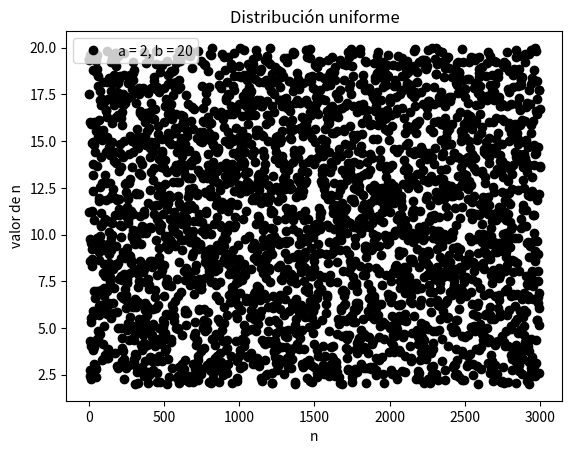
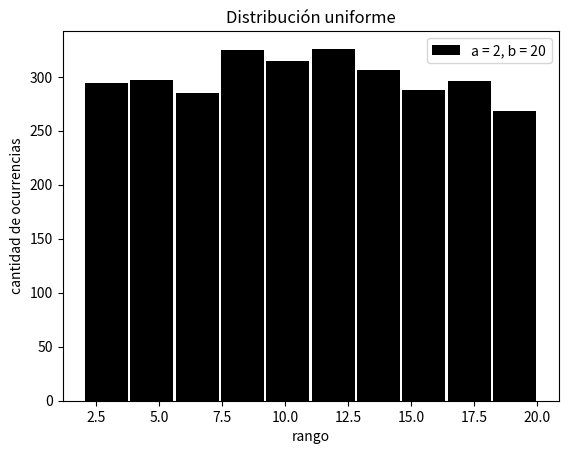
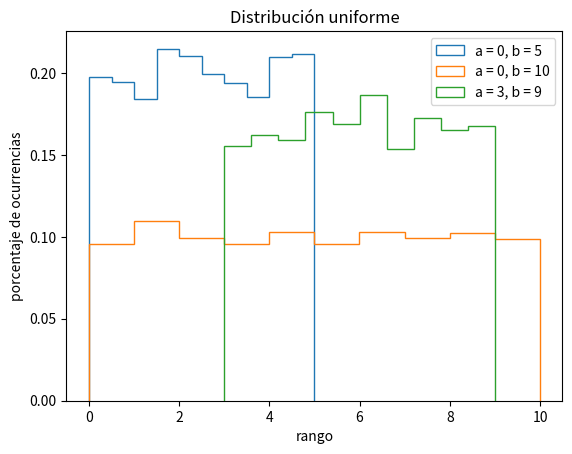
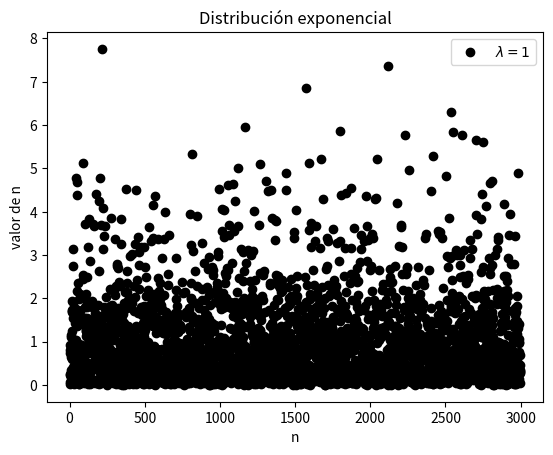
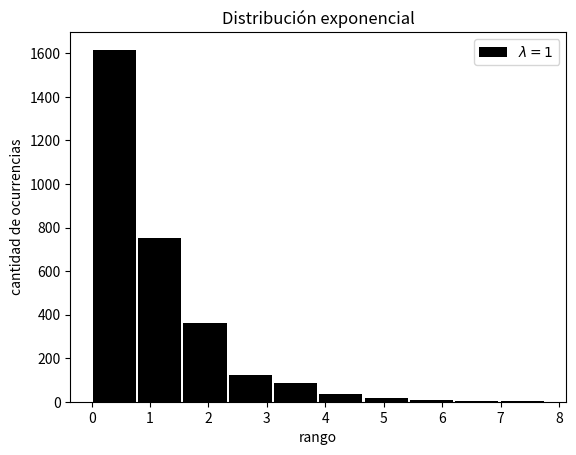
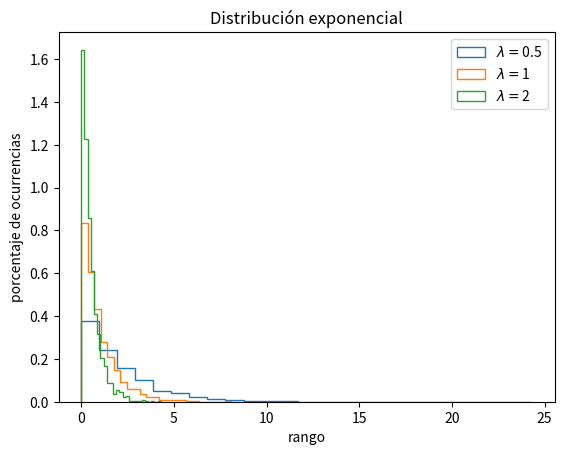
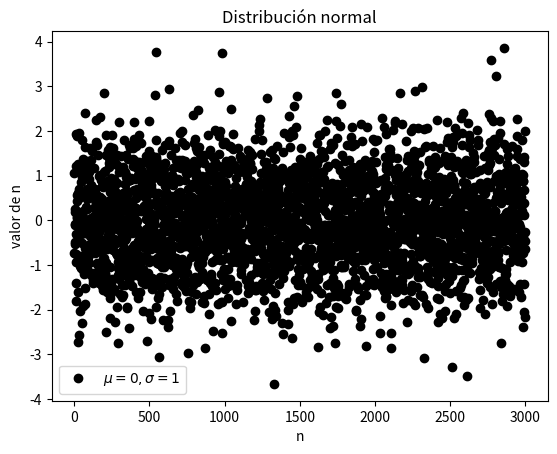
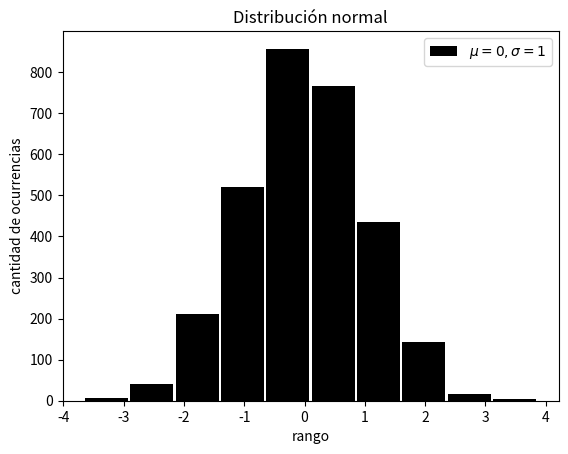
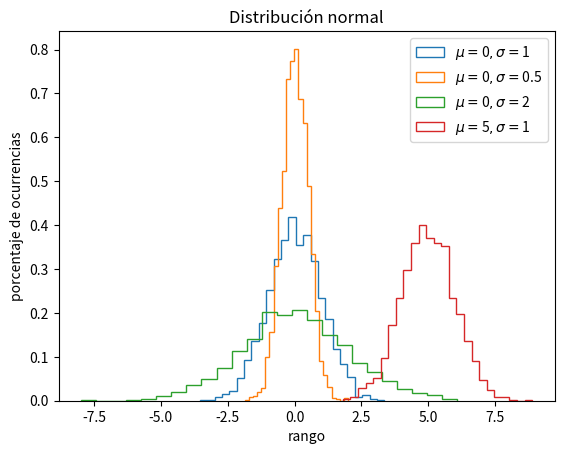
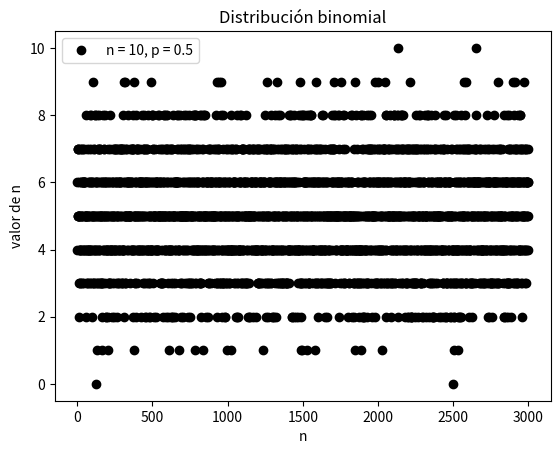
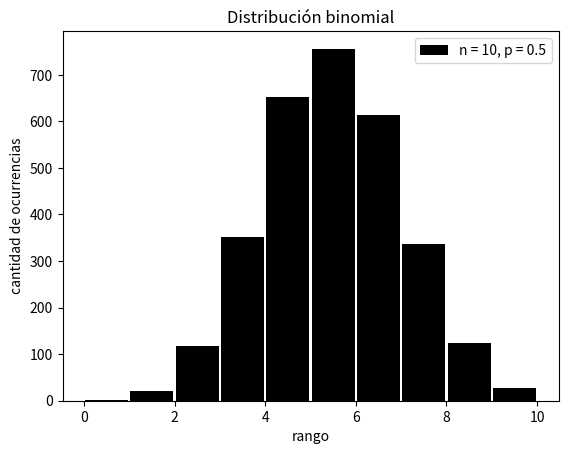
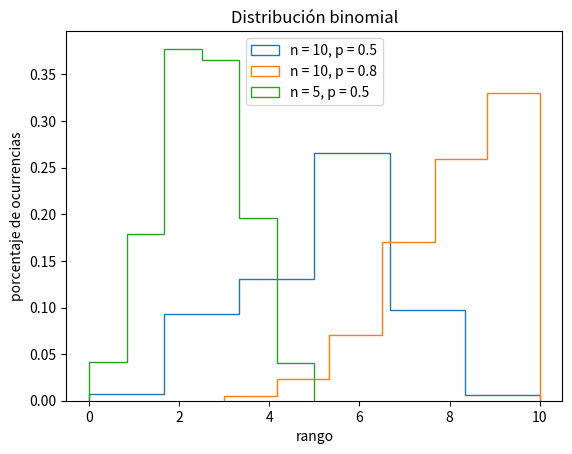
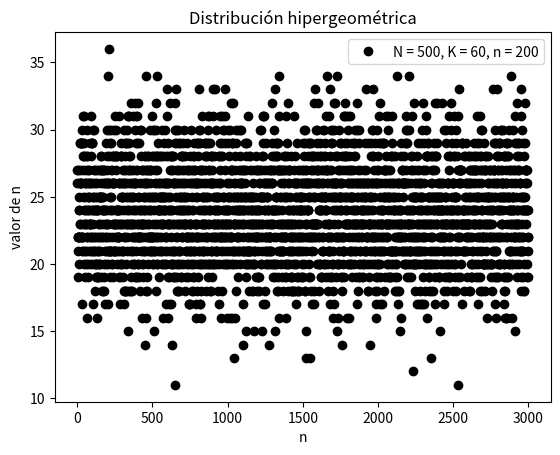
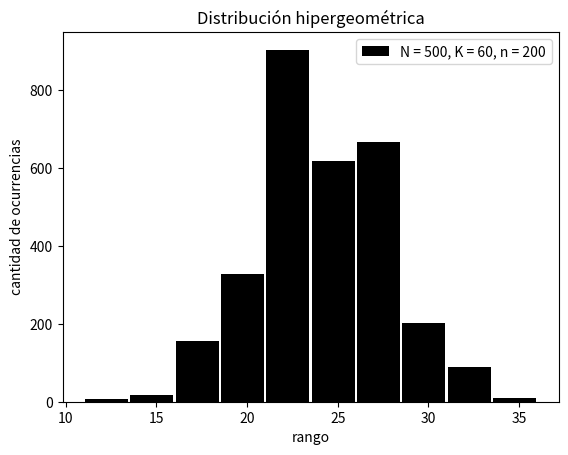
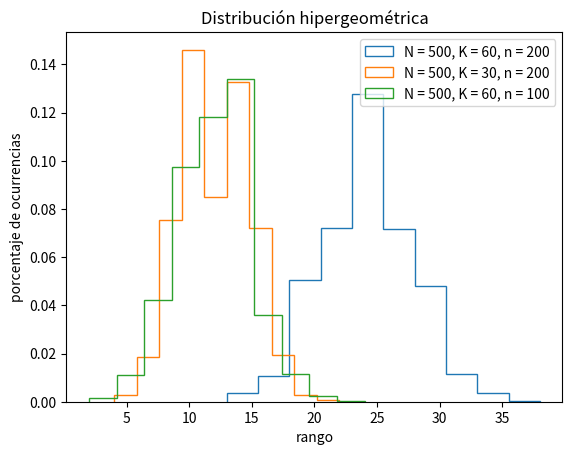
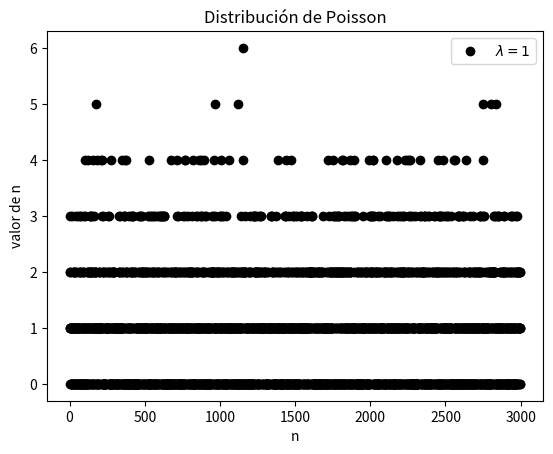

Generate these figures, in order, with matplotlib:
# -*- coding: utf-8 -*-
"""Untitled0.ipynb

Automatically generated by Colaboratory.

Original file is located at
    https://colab.research.google.com/<link-removed>
"""

import numpy as np
import matplotlib.pyplot as plt
import scipy.stats as stats
from collections import Counter

#Genera un número con distribución uniforme
def RNG_uniforme(a = 0, b = 1):
    r = np.random.rand()
    x = r * (b - a) + a
    return x

#Genera una serie de números aleatorios con distribución uniforme
def uniforme_rand(n, a= 0, b = 1):
    c = b - a
    serie = np.random.rand(n) * c + a
    return serie

#Genera un número con distribución exponencial
def RNG_exponencial(p_lambda = 1):
    r = np.random.rand()
    x = - np.log(r) / p_lambda
    return x

#Genera una serie de números aleatorios con distribución exponencial
def exponencial_rand(n, p_lambda = 1):
    serie = - np.log(np.random.rand(n)) / p_lambda
    return serie

#Genera un número con distribución normal
def RNG_normal(mu = 0, sigma = 1, K = 24):
    sumatoria = np.sum(np.random.rand(K))
    x = sigma * (12 / K) ** 0.5 * (sumatoria - K/2) + mu
    return x

#Genera una serie de números aleatorios con distribución normal
def normal_rand(n, mu = 0, sigma = 1, K = 24):
    a = (12 / K) ** 0.5
    b = K/2
    serie = np.empty(n)
    for i in range(n):
        sum = np.sum(np.random.rand(K))
        serie[i] = sigma * a * (sum - b) + mu
    return serie

#Genera un número con distribución binomial
def RNG_binomial(param_n, p):
    x = 0
    for i in range(param_n):
        if np.random.rand() < p:
            x += 1
    return x

#Genera una serie de números aleatorios con distribución binomial
def binomial_rand(n, param_n, p):
    serie = np.empty(n)
    for i in range(n):
        serie[i] = RNG_binomial(param_n, p)
    return serie

#Genera un número con distribución hipergeométrica
def RNG_hipergeometrica(N_t, K, n_p):
    x = 0
    for i in range(K):
        r = np.random.rand()
        if r < (n_p/N_t):
            x += 1
            n_p -= 1
        N_t -= 1
    return x

#Genera una serie de números aleatorios con distribución hipergeométrica
def hipergeometrica_rand(n, N_t, K, n_p):
    serie = np.empty(n)
    for i in range(n):
        serie[i] = RNG_hipergeometrica(N_t, K, n_p)
    return serie

#Genera un número con distribución de Poisson
def RNG_poisson(p_lambda = 1):
    x = 0
    exp = np.exp(- p_lambda)
    tr = 1
    tr *= np.random.rand()
    while (exp - tr) < 0:
        x += 1
        tr *= np.random.rand()
    return x

#Genera una serie de números aleatorios con distribución de Poisson
def poisson_rand(n, p_lambda):
    serie = np.empty(n)
    for i in range(n):
        serie[i] = RNG_poisson(p_lambda)
    return serie

def grafico_dispersion(arreglo, label='',titulo=''):
    fig, ax = plt.subplots()
    ax.plot(arreglo,color='Black', marker='o',linestyle = 'None', label=label)
    ax.set_ylabel('valor de n')
    ax.set_xlabel('n')
    ax.set_title(titulo)
    ax.legend()
    fig.savefig(titulo + '_dispersion')
    # plt.show()

def histograma(arreglo, n_columnas=10, titulo='', label='', range='default'):
    if range == 'default':
        range = (np.min(arreglo), np.max(arreglo))
    fig, ax = plt.subplots()
    ax.hist(arreglo, bins=n_columnas, range=range, label=label, rwidth=0.95, color='Black')
    ax.set_ylabel('cantidad de ocurrencias')
    ax.set_xlabel('rango')
    ax.set_title(titulo)
    ax.legend()
    fig.savefig(titulo + '_histograma')
    # plt.show()

def hist_varios(series, labels, titulo, n_bins = 25):
    fig, ax = plt.subplots()
    for i in range(np.size(series, 0)):
        ax.hist(series[i], bins=n_bins, histtype='step', label=labels[i], density=True)
    ax.set_title(titulo)
    ax.legend()
    ax.set_ylabel('porcentaje de ocurrencias')
    ax.set_xlabel('rango')
    fig.savefig(titulo + '_hist_varios')
    # plt.show()

def hist_compara(serie1, distribucion, titulo='', n_bins1 = 25, label=''):
    fig, ax = plt.subplots()
    ax.hist(serie1, bins=n_bins1, label=label, color='LightBlue', density=True)
    x = np.linspace(min(serie1), max(serie1), 100)
    ax.plot(x, distribucion.pdf(x), label='Distribución esperada', color='Red')
    ax.set_title(titulo[:-1])
    ax.legend()
    ax.set_ylabel('porcentaje de ocurrencias')
    ax.set_xlabel('rango')
    fig.savefig(titulo + '_test')
    # plt.show()

def hist_compara_discreta(serie1, distribucion, titulo='', label=''):
    fig, ax = plt.subplots()
    counter = Counter(serie1)
    ax.bar(counter.keys(), counter.values(), 0.1, label=label, color='LightBlue')
    x = np.arange(min(serie1), max(serie1) + 1, 1)
    ax.plot(x, distribucion.pmf(x) * np.size(serie1), 'ro', label='Distribución esperada')
    ax.set_title(titulo[:-1])
    ax.legend()
    ax.set_ylabel('cantidad de ocurrencias')
    ax.set_xlabel('numero')
    fig.savefig(titulo + '_test')
    # plt.show()

# Distribución uniforme
serie_aleatoria = uniforme_rand(3000, 2, 20)
label = r'a = 2, b = 20'
grafico_dispersion(serie_aleatoria, titulo='Distribución uniforme', label=label)
histograma(serie_aleatoria, titulo='Distribución uniforme', label=label)
parametros = [(0,5),(0,10),(3,9)]
series = []
labels = []
for i in range(np.size(parametros, 0)):
    series.append(uniforme_rand(3000, parametros[i][0], parametros[i][1]))
    labels.append('a = ' + str(parametros[i][0]) + ', b = ' + str(parametros[i][1]))
hist_varios(series, labels, 'Distribución uniforme', 10)

# Distribución exponencial
serie_aleatoria = exponencial_rand(3000, 1)
label = r'$\lambda = 1$'
grafico_dispersion(serie_aleatoria, titulo='Distribución exponencial', label=label)
histograma(serie_aleatoria, titulo='Distribución exponencial', label=label)
parametros = [0.5,1,2]
series = []
labels = []
for i in range(np.size(parametros, 0)):
    series.append(exponencial_rand(3000, parametros[i]))
    labels.append(r'$\lambda = $' + str(parametros[i]))
hist_varios(series, labels, 'Distribución exponencial')

# Distribución normal
serie_aleatoria = normal_rand(3000, 0, 1)
label = r'$\mu = 0, \sigma = 1$'
grafico_dispersion(serie_aleatoria,  titulo='Distribución normal', label=label)
histograma(serie_aleatoria, titulo='Distribución normal', label=label)
parametros = [[0,1],[0,0.5],[0,2],[5,1]]
series = []
labels = []
for i in range(np.size(parametros, 0)):
    series.append(normal_rand(3000, parametros[i][0], parametros[i][1]))
    labels.append(r'$\mu = $' + str(parametros[i][0]) + r'$, \sigma = $' + str(parametros[i][1]))
hist_varios(series, labels, 'Distribución normal')

# Distribución binomial
serie_aleatoria = binomial_rand(3000, 10, 0.5)
label = 'n = 10, p = 0.5'
grafico_dispersion(serie_aleatoria, titulo='Distribución binomial', label=label)
histograma(serie_aleatoria, titulo='Distribución binomial', label=label)
parametros = [[10,0.5],[10,0.8],[5,0.5]]
series = []
labels = []
for i in range(np.size(parametros, 0)):
    series.append(binomial_rand(3000, parametros[i][0], parametros[i][1]))
    labels.append('n = ' + str(parametros[i][0]) + ', p = ' + str(parametros[i][1]))
hist_varios(series, labels, 'Distribución binomial', 6)

# Distribución hipergeométrica
serie_aleatoria = hipergeometrica_rand(3000, 500, 60, 200)
label = 'N = 500, K = 60, n = 200'
grafico_dispersion(serie_aleatoria, titulo='Distribución hipergeométrica', label=label)
histograma(serie_aleatoria, 10, titulo='Distribución hipergeométrica', label=label)
parametros = [[500,60,200],[500,30,200],[500,60,100]]
series = []
labels = []
for i in range(np.size(parametros, 0)):
    series.append(hipergeometrica_rand(3000, parametros[i][0], parametros[i][1], parametros[i][2]))
    labels.append('N = ' + str(parametros[i][0]) + ', K = ' + str(parametros[i][1]) + ', n = ' + str(parametros[i][2]))
hist_varios(series, labels, 'Distribución hipergeométrica', 10)

# Distribución de Poisson
serie_aleatoria = poisson_rand(3000, 1)
label = r'$\lambda = 1$'
grafico_dispersion(serie_aleatoria, titulo='Distribución de Poisson', label=label)
histograma(serie_aleatoria, 6, titulo='Distribución de Poisson', label=label)
parametros = [0.5,1,2,4]
series = []
labels = []
for i in range(np.size(parametros, 0)):
    series.append(poisson_rand(3000, parametros[i]))
    labels.append(r'$\lambda = $' + str(parametros[i]))
hist_varios(series, labels, 'Distribución de Poisson', 7)

#Test distribución uniforme
parametros = [[0,10],[5,8],[1,4]]
for i in range(np.size(parametros, 0)):
    serie_aleatoria = uniforme_rand(3000, parametros[i][0], parametros[i][1])
    label = 'a = ' + str(parametros[i][0]) + ', b = ' + str(parametros[i][1])
    distribucion = stats.uniform(loc=parametros[i][0], scale=parametros[i][1] - parametros[i][0])
    hist_compara(serie_aleatoria, distribucion, titulo='Distribución uniforme' + str(i), label=label)

#Test distribución exponencial
parametros = [1,0.5,3]
for i in range(np.size(parametros, 0)):
    serie_aleatoria = exponencial_rand(3000, parametros[i])
    label = r'$\lambda = $' + str(parametros[i])
    distribucion = stats.expon(scale=1 / parametros[i])
    hist_compara(serie_aleatoria, distribucion, titulo='Distribución exponencial' + str(i), label=label)

#Test distribución normal
parametros = [[0,1],[0,0.5],[5,1]]
for i in range(np.size(parametros, 0)):
    serie_aleatoria = normal_rand(3000, parametros[i][0], parametros[i][1])
    label = r'$\mu = $' + str(parametros[i][0]) + r'$, \sigma = $' + str(parametros[i][1])
    distribucion = stats.norm(loc=parametros[i][0], scale=parametros[i][1])
    hist_compara(serie_aleatoria, distribucion, titulo='Distribución normal' + str(i), label=label)

#Test distribución binomial
parametros = [[10,0.5],[10,0.8],[5,0.5]]
for i in range(np.size(parametros, 0)):
    serie_aleatoria = binomial_rand(3000, parametros[i][0], parametros[i][1])
    label = 'n = ' + str(parametros[i][0]) + ', p = ' + str(parametros[i][1])
    distribucion = stats.binom(parametros[i][0], parametros[i][1])
    hist_compara_discreta(serie_aleatoria, distribucion, titulo='Distribución binomial' + str(i), label=label)

#Test distribución hipergeométrica
parametros = [[500,60,200],[500,30,200],[500,60,100]]
for i in range(np.size(parametros, 0)):
    serie_aleatoria = hipergeometrica_rand(3000, parametros[i][0], parametros[i][1], parametros[i][2])
    label = 'N = ' + str(parametros[i][0]) + ', K = ' + str(parametros[i][1]) + ', n = ' + str(parametros[i][2])
    distribucion = stats.hypergeom(parametros[i][0], parametros[i][2], parametros[i][1])
    hist_compara_discreta(serie_aleatoria, distribucion, titulo='Distribución hipergeométrica' + str(i), label=label)

#Test distribución de Poisson
parametros = [0.5,1,3]
for i in range(np.size(parametros, 0)):
    serie_aleatoria = poisson_rand(3000, parametros[i])
    label = r'$\lambda = $' + str(parametros[i])
    distribucion = stats.poisson(parametros[i])
    hist_compara_discreta(serie_aleatoria, distribucion, titulo='Distribución de Poisson' + str(i), label=label)
